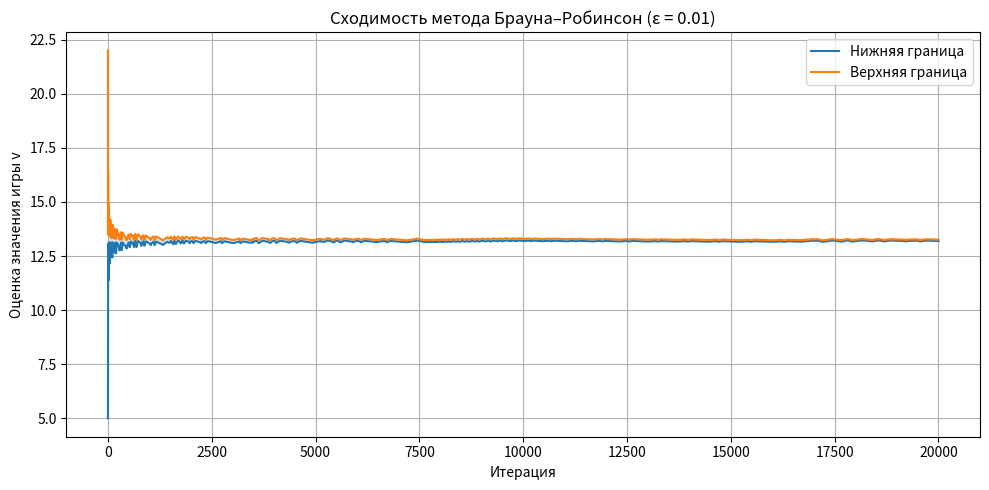

This figure's Python source:
import numpy as np
import pandas as pd
import matplotlib.pyplot as plt

A = np.array([[12, 9, 18],
              [15, 22, 5],
              [16, 3, 12]], dtype=float)

EPS = 0.01
MAX_ITER = 20000
SAVE_PLOT = "br_convergence.png"
SAVE_CSV = "br_results_summary.csv"

def analytic_solution(A):
    n, m = A.shape
    if n != m:
        raise ValueError("Матрица должна быть квадратной для данного метода.")
    e = np.ones(n)
    det = np.linalg.det(A)
    if abs(det) < 1e-12:
        raise np.linalg.LinAlgError("Матрица вырождена — аналитическое решение невозможно.")
    A_inv = np.linalg.inv(A)
    denom = float(e @ A_inv @ e)
    v = 1.0 / denom
    y = (A_inv @ e) / denom
    A_T_inv = np.linalg.inv(A.T)
    denom2 = float(e @ A_T_inv @ e)
    x = (A_T_inv @ e) / denom2
    return v, x, y

def brown_robinson(A, eps=0.01, max_iter=20000, verbose=False):
    m, n = A.shape
    row_counts = np.zeros(m)
    col_counts = np.zeros(n)
    init_row = int(np.argmax(A @ (np.ones(n) / n)))
    init_col = int(np.argmin((np.ones(m) / m) @ A))
    row_counts[init_row] += 1
    col_counts[init_col] += 1
    values_lower = []
    values_upper = []
    history = []
    for t in range(1, max_iter + 1):
        x_avg = row_counts / t
        y_avg = col_counts / t
        col_pay = x_avg @ A
        v_lower = float(np.min(col_pay))
        row_pay = A @ y_avg
        v_upper = float(np.max(row_pay))
        values_lower.append(v_lower)
        values_upper.append(v_upper)
        history.append({
            'iter': t,
            'x_avg': x_avg.copy(),
            'y_avg': y_avg.copy(),
            'v_lower': v_lower,
            'v_upper': v_upper
        })
        if verbose and (t <= 10 or t % 1000 == 0):
            print(f"итерация {t}: нижн={v_lower:.6f}, верхн={v_upper:.6f}, разница={v_upper - v_lower:.6f}")
        if (v_upper - v_lower) <= eps and t > 1:
            break
        next_row = int(np.argmax(A @ y_avg))
        next_col = int(np.argmin(x_avg @ A))
        row_counts[next_row] += 1
        col_counts[next_col] += 1
    return {
        'iterations': t,
        'x_avg': row_counts / t,
        'y_avg': col_counts / t,
        'v_lower': v_lower,
        'v_upper': v_upper,
        'values_lower': np.array(values_lower),
        'values_upper': np.array(values_upper),
        'history': history
    }

def print_solution(v, x, y, title="Аналитическое решение"):
    print(f"\n--- {title} ---")
    print(f"Цена игры v = {v:.12f}")
    print(f"Стратегия игрока I: {np.round(x, 9).tolist()}")
    print(f"Стратегия игрока II: {np.round(y, 9).tolist()}\n")

def save_summary_csv(filename, analytic_v, analytic_x, analytic_y, br_res):
    rows = []
    rows.append({'name': 'v_analytic', 'value': analytic_v})
    for i, xi in enumerate(analytic_x, start=1):
        rows.append({'name': f'x_analytic_{i}', 'value': xi})
    for j, yj in enumerate(analytic_y, start=1):
        rows.append({'name': f'y_analytic_{j}', 'value': yj})
    rows.append({'name': 'BR_iterations', 'value': br_res['iterations']})
    for i, xi in enumerate(br_res['x_avg'], start=1):
        rows.append({'name': f'BR_x{i}', 'value': xi})
    for j, yj in enumerate(br_res['y_avg'], start=1):
        rows.append({'name': f'BR_y{j}', 'value': yj})
    rows.append({'name': 'BR_v_lower', 'value': br_res['v_lower']})
    rows.append({'name': 'BR_v_upper', 'value': br_res['v_upper']})
    pd.DataFrame(rows).to_csv(filename, index=False)
    print(f"Сводная таблица сохранена в {filename}")

if __name__ == "__main__":
    np.set_printoptions(precision=9, suppress=True)
    try:
        v_a, x_a, y_a = analytic_solution(A)
        print_solution(v_a, x_a, y_a, "Аналитическое решение (метод обратной матрицы)")
    except Exception as e:
        print("Ошибка аналитического метода:", e)
        v_a, x_a, y_a = None, None, None
    print("Запуск метода Брауна–Робинсон")
    br = brown_robinson(A, eps=EPS, max_iter=MAX_ITER, verbose=True)
    print("\n--- Результат метода Брауна–Робинсон ---")
    print(f"Число итераций: {br['iterations']}")
    print(f"Нижняя оценка: {br['v_lower']:.6f}")
    print(f"Верхняя оценка: {br['v_upper']:.6f}")
    print(f"Средняя оценка (mid): {(br['v_lower'] + br['v_upper']) / 2:.6f}")
    print(f"Средняя стратегия игрока I: {np.round(br['x_avg'], 6).tolist()}")
    print(f"Средняя стратегия игрока II: {np.round(br['y_avg'], 6).tolist()}\n")
    if v_a is not None:
        v_mid = (br['v_lower'] + br['v_upper']) / 2
        print("--- Сравнение аналитического и численного решений ---")
        print(f"Разность |v_mid - v_analytic| = {abs(v_mid - v_a):.12f}")
        print(f"Ошибка стратегии игрока I (L1): {np.sum(np.abs(br['x_avg'] - x_a)):.12f}")
        print(f"Ошибка стратегии игрока II (L1): {np.sum(np.abs(br['y_avg'] - y_a)):.12f}\n")
    save_summary_csv(SAVE_CSV, v_a, x_a, y_a, br)
    vals_low = br['values_lower']
    vals_up = br['values_upper']
    iters = np.arange(1, len(vals_low) + 1)
    plt.figure(figsize=(10, 5))
    plt.plot(iters, vals_low, label='Нижняя граница')
    plt.plot(iters, vals_up, label='Верхняя граница')
    plt.fill_between(iters, vals_low, vals_up, alpha=0.2)
    plt.xlabel('Итерация')
    plt.ylabel('Оценка значения игры v')
    plt.title(f'Сходимость метода Брауна–Робинсон (ε = {EPS})')
    plt.legend()
    plt.grid(True)
    plt.tight_layout()
    plt.savefig(SAVE_PLOT, dpi=200)
    print(f"График сохранён в {SAVE_PLOT}")
    last = br['history'][-20:]
    rows = []
    for rec in last:
        rows.append({
            'iter': rec['iter'],
            'v_lower': rec['v_lower'],
            'v_upper': rec['v_upper'],
            'x1': rec['x_avg'][0],
            'x2': rec['x_avg'][1],
            'x3': rec['x_avg'][2],
            'y1': rec['y_avg'][0],
            'y2': rec['y_avg'][1],
            'y3': rec['y_avg'][2],
        })
    pd.DataFrame(rows).to_csv("br_last_iterations.csv", index=False)
    print("Таблица последних итераций сохранена: br_last_iterations.csv")
    print("\nГотово!")
